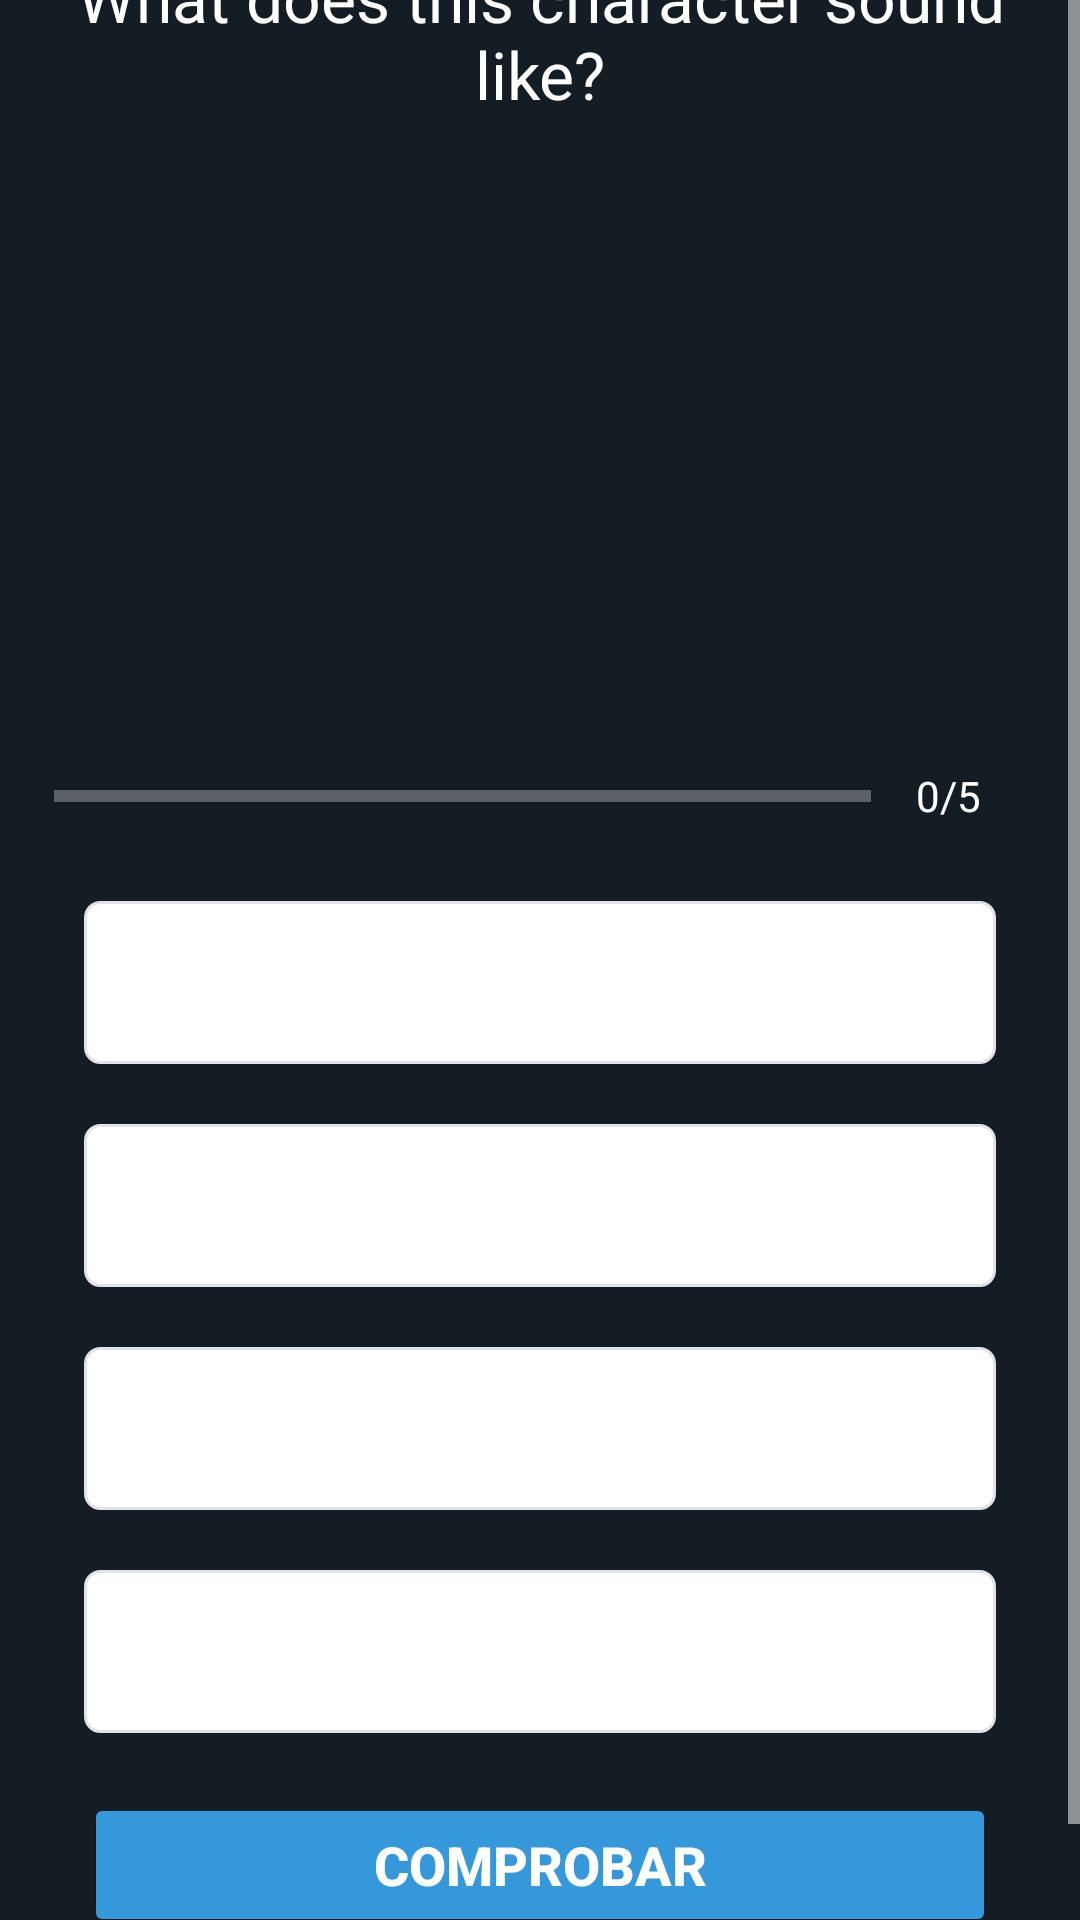

The Android layout XML behind this screen, and the referenced resources:
<!-- AndroidManifest.xml: application theme JIKA_E -->
<!-- res/layout/activity_quiz_question_fonetica.xml -->
<?xml version="1.0" encoding="utf-8"?>
<ScrollView xmlns:android="http://schemas.android.com/apk/res/android"
    xmlns:app="http://schemas.android.com/apk/res-auto"
    xmlns:tools="http://schemas.android.com/tools"
    android:layout_width="match_parent"
    android:layout_height="match_parent"
    tools:context=".paquetePrincipal.quiz.QuizQuestionFonetica"
    android:background="@color/blackfondo">

    <LinearLayout
        android:layout_width="match_parent"
        android:layout_height="wrap_content"
        android:orientation="vertical"
        android:padding="18dp"
        android:layout_gravity="center">

        <TextView
            android:id="@+id/mainQuestion"
            android:layout_width="match_parent"
            android:layout_height="wrap_content"
            android:gravity="center"
            android:textColor="#FFFF"
            android:textSize="22sp"
            android:text="What does this character sound like?"/>


        <ImageView
            android:id="@+id/mainImage"
            android:layout_width="262dp"
            android:layout_height="155dp"
            android:layout_marginLeft="40dp"
            android:layout_marginTop="30dp" />

        <LinearLayout
            android:id="@+id/ll_progress_details"
            android:layout_width="match_parent"
            android:layout_height="wrap_content"
            android:layout_marginTop="16dp"
            android:gravity="center_vertical"
            android:orientation="horizontal">

            <ProgressBar
                android:id="@+id/progressBar"
                style="?android:attr/progressBarStyleHorizontal"
                android:layout_width="0dp"
                android:layout_height="wrap_content"
                android:layout_weight="1"
                android:max="5"
                android:minHeight="50dp"
                android:progress="0"
                android:indeterminate="false"/>

            <TextView
                android:id="@+id/qProgress"
                android:layout_width="wrap_content"
                android:layout_height="wrap_content"
                android:layout_gravity="center"
                android:padding="15dp"
                android:textColorHint="#FFF"
                android:textColor="@color/white"
                android:textSize="14sp"
                android:text="0/5"/>
        </LinearLayout>

        <TextView
            android:id="@+id/option_One"
            android:layout_width="match_parent"
            android:layout_height="wrap_content"
            android:layout_margin="10dp"
            android:background="@drawable/default_option_border_bg"
            android:gravity="center"
            android:padding="15dp"
            android:textColor="#7A8089"
            android:textSize="18sp"
            tools:text="Apple" />

        <TextView
            android:id="@+id/option_Two"
            android:layout_width="match_parent"
            android:layout_height="wrap_content"
            android:layout_marginStart="10dp"
            android:layout_marginTop="10dp"
            android:layout_marginEnd="10dp"
            android:layout_marginBottom="10dp"
            android:background="@drawable/default_option_border_bg"
            android:gravity="center"
            android:padding="15dp"
            android:textColor="#7A8089"
            android:textSize="18sp"
            tools:text="Google" />

        <TextView
            android:id="@+id/option_Three"
            android:layout_width="match_parent"
            android:layout_height="wrap_content"
            android:layout_marginStart="10dp"
            android:layout_marginTop="10dp"
            android:layout_marginEnd="10dp"
            android:layout_marginBottom="10dp"
            android:background="@drawable/default_option_border_bg"
            android:gravity="center"
            android:padding="15dp"
            android:textColor="#7A8089"
            android:textSize="18sp"
            tools:text="Android Inc." />

        <TextView
            android:id="@+id/option_Four"
            android:layout_width="match_parent"
            android:layout_height="wrap_content"
            android:layout_marginStart="10dp"
            android:layout_marginTop="10dp"
            android:layout_marginEnd="10dp"
            android:layout_marginBottom="10dp"
            android:background="@drawable/default_option_border_bg"
            android:gravity="center"
            android:padding="15dp"
            android:textColor="#7A8089"
            android:textSize="18sp"
            tools:text="Nokia" />

        <Button
            android:id="@+id/submitButton"
            android:layout_width="match_parent"
            android:layout_height="wrap_content"
            android:layout_margin="10dp"
            app:backgroundTint="@color/green"
            android:text="Comprobar"
            android:textColor="@android:color/white"
            android:textSize="18sp"
            android:textStyle="bold" />
    </LinearLayout>

</ScrollView>
<!-- resources referenced by this layout -->
<resources>
  <color name="blackfondo">#141c24</color>
  <color name="green">#3498DB</color>
  <color name="white">#FFFFFFFF</color>
  <!-- drawable default_option_border_bg (drawable) -->
  <?xml version="1.0" encoding="utf-8"?>
  <shape xmlns:android="http://schemas.android.com/apk/res/android"
      android:shape="rectangle">
      <stroke android:width="1dp"
          android:color="@color/gris"/>
      <solid android:color="@color/white"/>
      <corners android:radius="5dp"/>
  
  </shape>
  <style name="JIKA_E" parent="Theme.MaterialComponents">
          
          <item name="colorPrimary">@color/gris</item>
          <item name="colorPrimaryVariant">@color/white</item>
          <item name="colorOnPrimary">@color/gris</item>
          
          <item name="colorSecondary">@color/black</item>
          <item name="colorSecondaryVariant">@color/green</item>
          <item name="colorOnSecondary">@color/black</item>
          
          <item name="android:statusBarColor">?attr/colorPrimaryVariant</item>
          <item name="colorControlNormal">@color/white</item>
          <item name="colorControlActivated">@color/white</item>
          <item name="colorControlHighlight">@color/white</item>
          <item name="android:textColorHint">@color/white</item>
  
  
  
          <item name="textInputStyle">@style/AppTheme.TextInput</item>
          <item name="materialButtonStyle">@style/AppTheme.Button</item>
          <item name="shapeAppearanceSmallComponent">@style/AppTheme.SmallComponent</item>
          
      </style>
  <color name="gris">#E1E3E9</color>
  <color name="black">#FF000000</color>
  <style name="AppTheme.TextInput" parent="Widget.MaterialComponents.TextInputLayout.OutlinedBox">
          <item name="boxStrokeColor">@color/text_input</item>
          <item name="boxStrokeWidth">2dp</item>
          <item name="hintTextColor">@color/colorAccent</item>
  
      </style>
  <style name="AppTheme.Button" parent="Widget.MaterialComponents.Button">
          <item name="elevation">0dp</item>
          <item name="backgroundTint">@color/white</item>
          <item name="android:textColor">@color/black</item>
      </style>
  <style name="AppTheme.SmallComponent" parent="ShapeAppearance.MaterialComponents.SmallComponent">
          <item name="cornerFamily">rounded</item>
          <item name="cornerSize">50%</item>
      </style>
  <color name="colorAccent">#FFFFFFFF</color>
</resources>
